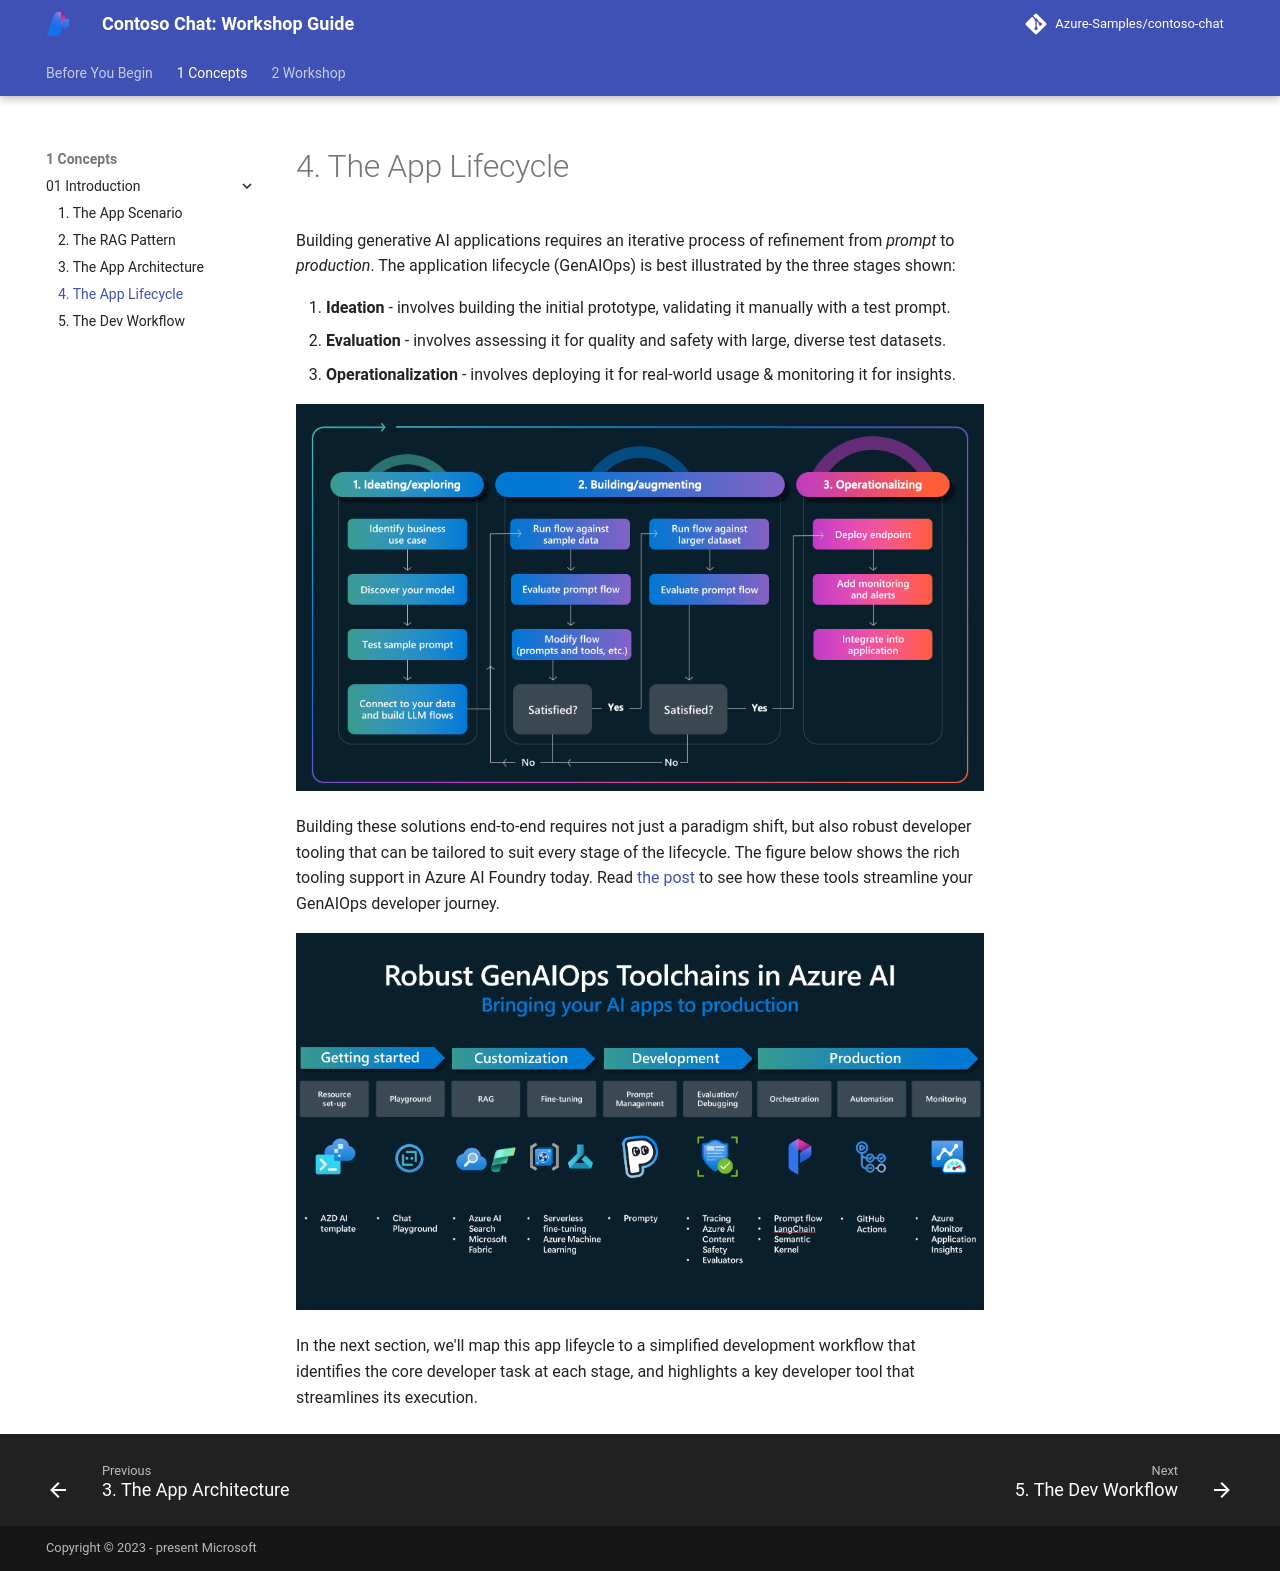

repository: microsoft/aitour-build-a-copilot-on-azure-ai · page: 1-Concepts/01-Introduction/04-App-Lifecycle/index.html · generator: mkdocs

# 4. The App Lifecycle

Building generative AI applications requires an iterative process of refinement from _prompt_ to _production_. The application  lifecycle (GenAIOps) is best illustrated by the three stages shown:

1. **Ideation** - involves building the initial prototype, validating it manually with a test prompt.
2. **Evaluation** - involves assessing it for quality and safety with large, diverse test datasets.
3. **Operationalization** - involves deploying it for real-world usage & monitoring it for insights.

![GenAIOps](./../../img/gen-ai-ops.png)

Building these solutions end-to-end requires not just a paradigm shift, but also robust developer tooling that can be tailored to suit every stage of the lifecycle. The figure below shows the rich tooling support in Azure AI Foundry today. Read [the post](https://techcommunity.microsoft.com/blog/aiplatformblog/the-future-of-ai-the-paradigm-shifts-in-generative-ai-operations/4254216) to see how these tools streamline your GenAIOps developer journey.

![GenAI Ops Toolchains](./../../img/genaiops-toolchains.png)

In the next section, we'll map this app lifeycle to a simplified development workflow that identifies the core developer task at each stage, and highlights a key developer tool that streamlines its execution.
